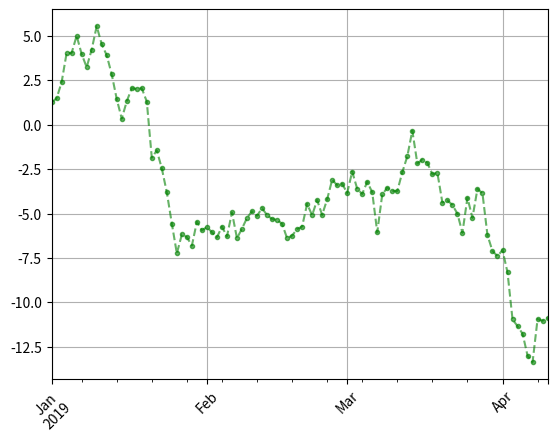
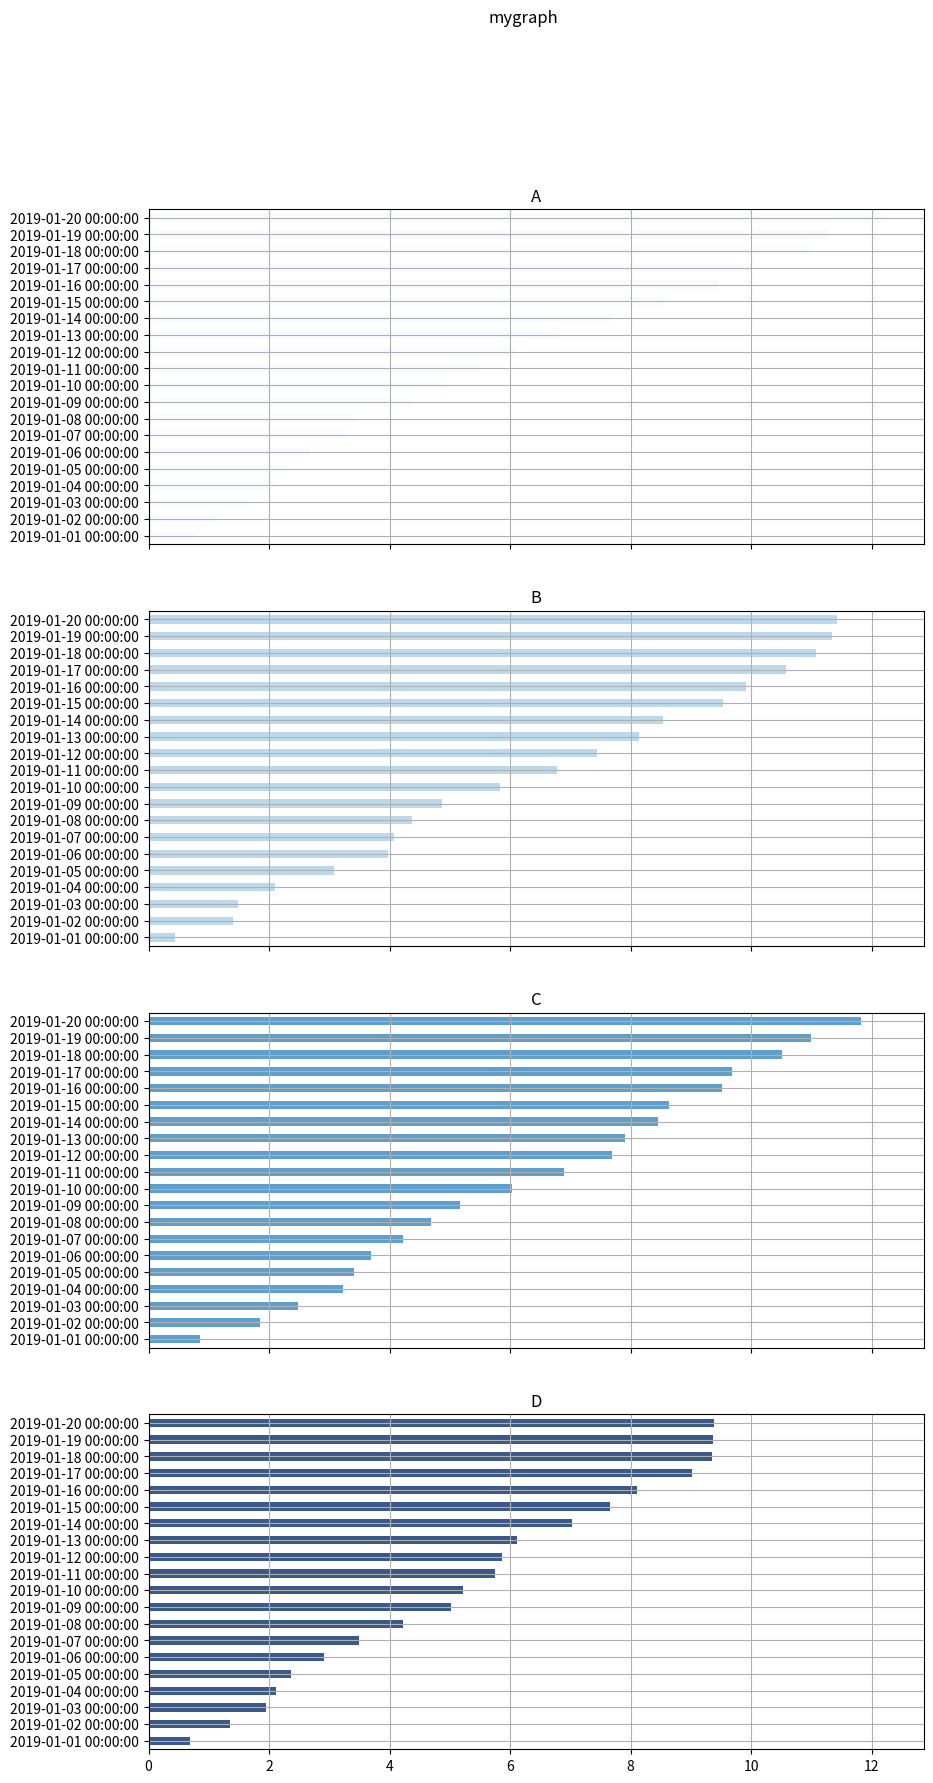
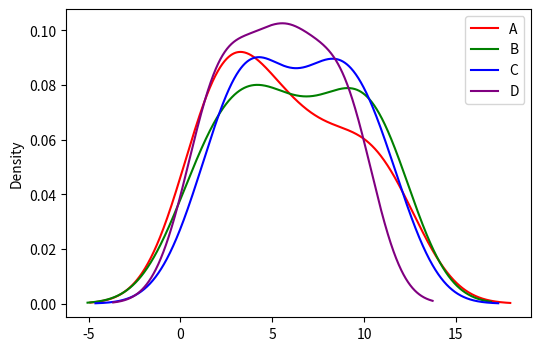

Source code (Python) for these figures, in order:
import numpy as np
import pandas as pd
import matplotlib.pyplot as plt

#plt.plot
ts=pd.Series(np.random.randn(100),index=pd.date_range('2019-1-1',periods=100)).cumsum()
ts.plot()#或plt.plot(ts)
plt.clf()

#plot的各种参数
ts.plot(kind='line',#图表类型，线型、柱状等
        label='fuck',#标签？哪的标签
        style='--g.',#线型和颜色
        alpha=0.6,#透明度
        grid=True,#网格线
        rot=45,#横坐标的文字旋转
        use_index=True#是否拿index做索引，不是的话，会自动用数字做索引。默认True
        )

#dataframe，可以印在同一个表，也可以弄成subplot
df=pd.DataFrame(np.random.rand(20,4),columns=list('ABCD'),index=pd.date_range('2019-1-1',periods=20)).cumsum()
df.plot(kind='barh',#bar是竖柱状图，加个h就是横向柱状图
        style='-o',
        alpha=0.8,
        grid=True,
        subplots=True,#子图，可以直接创建
        colormap='Blues',
        figsize=(10,20),
        legend=False,
        title='mygraph'
        )

#密度图
df.plot(kind='kde',
        figsize=(6,4),
        color=list('rgb')+['purple'])